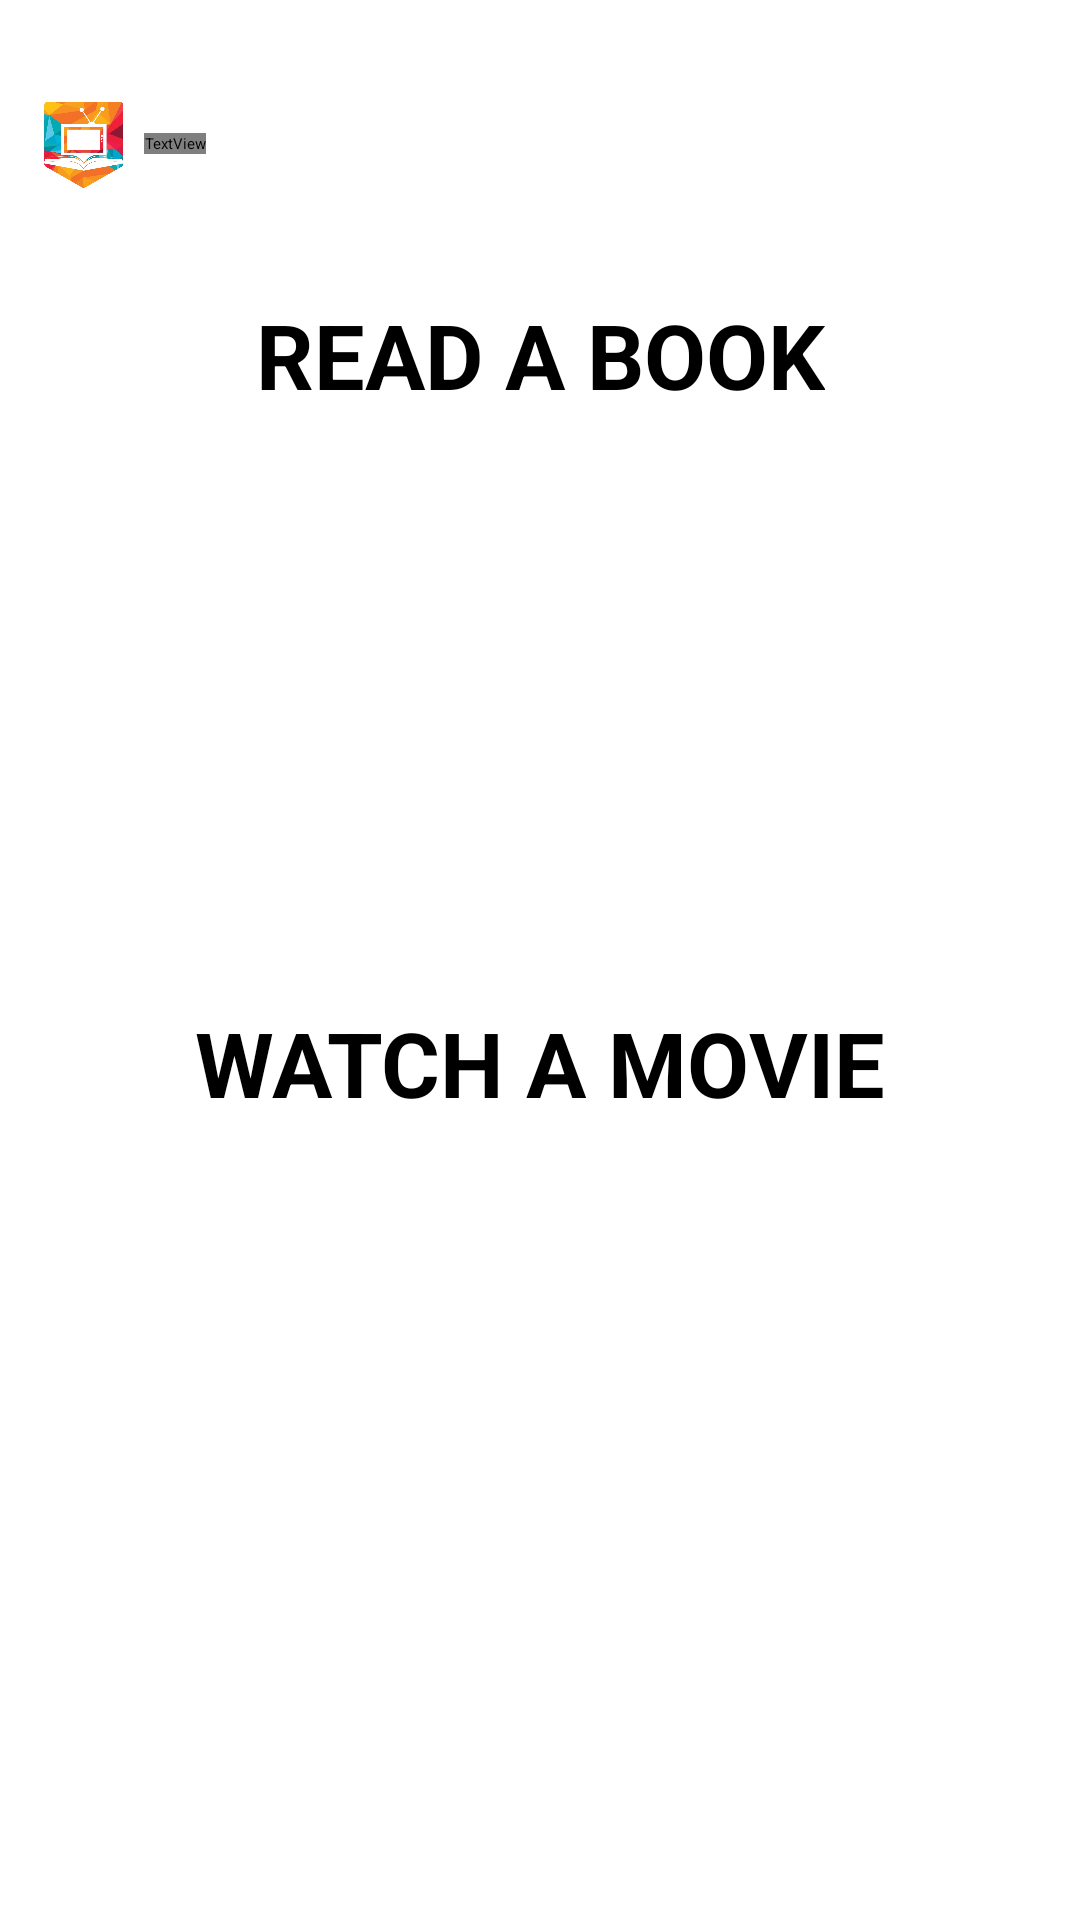

Write the Android layout XML for this screen, with the resource values it uses.
<!-- AndroidManifest.xml: application theme Theme.InTiVi -->
<!-- res/layout/activity_choice.xml -->
<?xml version="1.0" encoding="utf-8"?>
<androidx.constraintlayout.widget.ConstraintLayout xmlns:android="http://schemas.android.com/apk/res/android"
    xmlns:app="http://schemas.android.com/apk/res-auto"
    xmlns:tools="http://schemas.android.com/tools"
    android:layout_width="match_parent"
    android:layout_height="match_parent"
    tools:context=".ChoiceActivity">

    <LinearLayout
        android:id="@+id/header_bar"
        style="@style/headerBarStyle"
        android:layout_width="match_parent"
        android:layout_height="wrap_content"
        android:elevation="2dp"
        android:outlineProvider="none"
        android:gravity="center|start"
        android:orientation="horizontal"
        app:layout_constraintLeft_toLeftOf="parent"
        app:layout_constraintRight_toRightOf="parent"
        app:layout_constraintTop_toTopOf="parent">

        <ImageView
            android:id="@+id/app_logo"
            android:layout_width="@dimen/appLogoHeight"
            android:layout_height="@dimen/appLogoHeight"
            android:layout_gravity="center"
            android:layout_marginStart="@dimen/appLogoMarginStart"
            android:background="@drawable/app_logo"
            tools:ignore="ContentDescription" />

        <TextView
            android:id="@+id/appName"
            android:layout_width="wrap_content"
            android:layout_height="wrap_content"
            android:layout_marginStart="@dimen/appNameMarginStart"
            android:gravity="center"
            android:text="@string/app_name"
            android:textAppearance="@style/headline6" />
    </LinearLayout>

    <TextView
        android:id="@+id/bookText"
        android:layout_width="wrap_content"
        android:layout_height="wrap_content"
        android:text="@string/readChoice"
        android:textSize="@dimen/choiceTextSize"
        android:textStyle="bold"
        android:layout_marginTop="80dp"
        app:layout_constraintTop_toTopOf="parent"
        app:layout_constraintBottom_toTopOf="@+id/bookImage"
        app:layout_constraintLeft_toLeftOf="parent"
        app:layout_constraintRight_toRightOf="parent">
    </TextView>

    <ImageView
        android:id="@+id/bookImage"
        android:layout_width="@dimen/choiceImageSize"
        android:layout_height="@dimen/choiceImageSize"
        android:src="@drawable/book_image"
        app:layout_constraintLeft_toLeftOf="parent"
        app:layout_constraintRight_toRightOf="parent"
        app:layout_constraintTop_toBottomOf="@+id/bookText"
        app:layout_constraintBottom_toTopOf="@+id/movieText"
        android:contentDescription="@string/readChoice">
    </ImageView>

    <TextView
        android:id="@+id/movieText"
        android:layout_width="wrap_content"
        android:layout_height="wrap_content"
        android:text="@string/watchChoice"
        android:textSize="@dimen/choiceTextSize"
        android:textStyle="bold"
        android:layout_marginTop="10dp"
        app:layout_constraintTop_toBottomOf="@+id/bookImage"
        app:layout_constraintLeft_toLeftOf="parent"
        app:layout_constraintRight_toRightOf="parent"
        app:layout_constraintBottom_toTopOf="@+id/movieImage">
    </TextView>

    <ImageView
        android:id="@+id/movieImage"
        android:layout_width="@dimen/choiceImageSize"
        android:layout_height="@dimen/choiceImageSize"
        android:src="@drawable/tv_image"
        app:layout_constraintLeft_toLeftOf="parent"
        app:layout_constraintRight_toRightOf="parent"
        app:layout_constraintTop_toBottomOf="@+id/movieText"
        app:layout_constraintBottom_toBottomOf="parent"
        android:layout_marginBottom="80dp"
        android:contentDescription="@string/watchChoice">
    </ImageView>

</androidx.constraintlayout.widget.ConstraintLayout>
<!-- resources referenced by this layout -->
<resources>
  <dimen name="appLogoHeight">32dp</dimen>
  <dimen name="appLogoMarginStart">12dp</dimen>
  <dimen name="appNameMarginStart">4dp</dimen>
  <dimen name="choiceImageSize">150sp</dimen>
  <dimen name="choiceTextSize">30sp</dimen>
  <!-- drawable app_logo: png bitmap (drawable, 178848 bytes) -->
  <string name="app_name">Read or Watch</string>
  <string name="readChoice">READ A BOOK</string>
  <string name="watchChoice">WATCH A MOVIE</string>
  <style name="headerBarStyle">
          <item name="android:paddingTop">@dimen/headerBarPaddingTop</item>
      </style>
  <style name="headline6">
          <item name="android:textSize">20sp</item>
          <item name="android:textColor">#FFFFFF</item>
          <item name="android:fontFamily">@font/inter_bold</item>
          <item name="android:textStyle">bold</item>
      </style>
  <dimen name="headerBarPaddingTop">32dp</dimen>
</resources>
